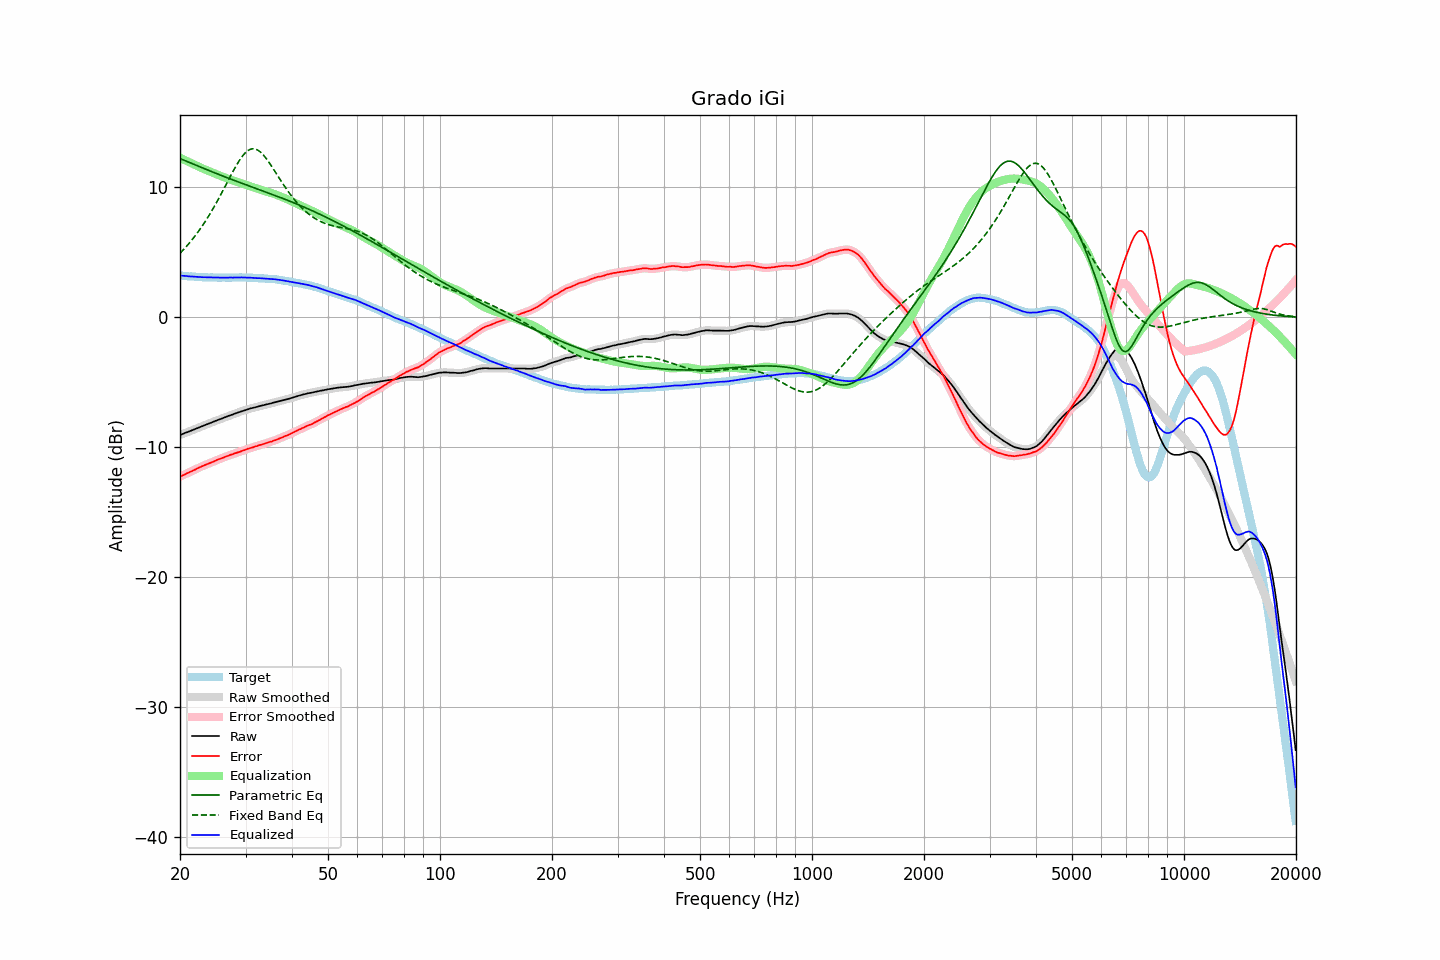

Data behind this chart, as committed beside it:
frequency, raw, error, smoothed, error_smoothed, equalization, parametric_eq, fixed_band_eq, equalized_raw, equalized_smoothed, target
20.00, -9.07, -12.28, -9.07, -12.28, 12.28, 12.22, 4.92, 3.21, 3.21, 3.21
20.20, -9.02, -12.22, -9.02, -12.22, 12.22, 12.17, 5.05, 3.20, 3.20, 3.20
20.40, -8.97, -12.16, -8.97, -12.16, 12.16, 12.12, 5.18, 3.19, 3.19, 3.19
20.61, -8.92, -12.10, -8.92, -12.10, 12.10, 12.07, 5.31, 3.18, 3.18, 3.18
20.81, -8.87, -12.03, -8.87, -12.03, 12.04, 12.02, 5.45, 3.17, 3.17, 3.16
21.02, -8.83, -11.98, -8.82, -11.98, 11.98, 11.96, 5.59, 3.16, 3.16, 3.15
21.23, -8.78, -11.92, -8.78, -11.92, 11.92, 11.91, 5.74, 3.15, 3.15, 3.14
21.44, -8.73, -11.88, -8.73, -11.87, 11.86, 11.86, 5.89, 3.14, 3.14, 3.15
21.66, -8.68, -11.81, -8.68, -11.81, 11.81, 11.81, 6.04, 3.13, 3.13, 3.13
21.87, -8.63, -11.76, -8.63, -11.75, 11.75, 11.76, 6.20, 3.12, 3.12, 3.13
22.09, -8.58, -11.69, -8.58, -11.69, 11.69, 11.71, 6.36, 3.11, 3.11, 3.11
22.31, -8.53, -11.63, -8.53, -11.63, 11.63, 11.65, 6.53, 3.11, 3.11, 3.10
22.54, -8.48, -11.57, -8.48, -11.57, 11.57, 11.60, 6.70, 3.10, 3.10, 3.09
22.76, -8.43, -11.52, -8.43, -11.51, 11.52, 11.55, 6.88, 3.09, 3.09, 3.09
22.99, -8.38, -11.46, -8.38, -11.46, 11.46, 11.50, 7.06, 3.08, 3.08, 3.08
23.22, -8.33, -11.40, -8.33, -11.41, 11.41, 11.45, 7.24, 3.08, 3.08, 3.07
23.45, -8.28, -11.36, -8.28, -11.35, 11.35, 11.40, 7.43, 3.08, 3.08, 3.08
23.69, -8.23, -11.30, -8.23, -11.30, 11.30, 11.35, 7.63, 3.08, 3.07, 3.07
23.92, -8.19, -11.25, -8.18, -11.25, 11.25, 11.30, 7.83, 3.07, 3.07, 3.06
24.16, -8.14, -11.21, -8.14, -11.20, 11.20, 11.25, 8.03, 3.06, 3.06, 3.07
24.40, -8.09, -11.16, -8.09, -11.16, 11.15, 11.20, 8.24, 3.06, 3.06, 3.07
24.65, -8.04, -11.10, -8.04, -11.10, 11.10, 11.15, 8.46, 3.06, 3.06, 3.06
24.89, -7.99, -11.05, -7.98, -11.04, 11.05, 11.10, 8.67, 3.06, 3.06, 3.06
25.14, -7.94, -10.99, -7.94, -10.99, 11.00, 11.05, 8.90, 3.06, 3.06, 3.05
25.39, -7.89, -10.94, -7.89, -10.94, 10.95, 11.00, 9.12, 3.06, 3.06, 3.05
25.65, -7.85, -10.90, -7.84, -10.90, 10.90, 10.95, 9.35, 3.05, 3.05, 3.05
25.91, -7.80, -10.85, -7.79, -10.85, 10.85, 10.90, 9.58, 3.05, 3.05, 3.05
26.16, -7.75, -10.81, -7.75, -10.80, 10.80, 10.85, 9.82, 3.05, 3.05, 3.06
26.43, -7.70, -10.75, -7.70, -10.75, 10.75, 10.81, 10.06, 3.06, 3.05, 3.05
26.69, -7.66, -10.71, -7.65, -10.71, 10.71, 10.76, 10.29, 3.05, 3.05, 3.05
26.96, -7.61, -10.66, -7.61, -10.66, 10.66, 10.71, 10.53, 3.05, 3.06, 3.05
27.23, -7.56, -10.61, -7.56, -10.61, 10.62, 10.66, 10.77, 3.06, 3.06, 3.05
27.50, -7.52, -10.57, -7.52, -10.57, 10.57, 10.62, 11.00, 3.06, 3.06, 3.05
27.77, -7.48, -10.54, -7.47, -10.53, 10.53, 10.57, 11.24, 3.05, 3.06, 3.06
28.05, -7.43, -10.48, -7.43, -10.49, 10.49, 10.52, 11.46, 3.06, 3.06, 3.05
28.33, -7.39, -10.45, -7.38, -10.45, 10.44, 10.48, 11.68, 3.06, 3.06, 3.06
28.62, -7.34, -10.40, -7.34, -10.40, 10.40, 10.43, 11.89, 3.06, 3.06, 3.06
28.90, -7.30, -10.37, -7.29, -10.36, 10.36, 10.39, 12.08, 3.06, 3.07, 3.07
29.19, -7.25, -10.32, -7.25, -10.32, 10.31, 10.34, 12.27, 3.07, 3.07, 3.07
29.48, -7.21, -10.27, -7.21, -10.28, 10.27, 10.30, 12.43, 3.07, 3.06, 3.06
29.78, -7.17, -10.23, -7.16, -10.23, 10.23, 10.25, 12.58, 3.06, 3.06, 3.06
30.08, -7.13, -10.19, -7.13, -10.18, 10.19, 10.20, 12.71, 3.06, 3.06, 3.06
30.38, -7.09, -10.13, -7.09, -10.14, 10.14, 10.16, 12.81, 3.06, 3.05, 3.04
30.68, -7.06, -10.10, -7.05, -10.10, 10.10, 10.11, 12.89, 3.05, 3.05, 3.04
30.99, -7.02, -10.06, -7.02, -10.06, 10.06, 10.07, 12.94, 3.04, 3.04, 3.04
31.30, -6.99, -10.03, -6.99, -10.02, 10.02, 10.02, 12.97, 3.04, 3.03, 3.04
31.61, -6.96, -9.99, -6.96, -9.99, 9.98, 9.98, 12.97, 3.03, 3.03, 3.03
31.93, -6.93, -9.94, -6.93, -9.95, 9.95, 9.93, 12.94, 3.02, 3.02, 3.01
32.24, -6.90, -9.92, -6.89, -9.91, 9.91, 9.89, 12.89, 3.01, 3.01, 3.02
32.57, -6.86, -9.86, -6.86, -9.87, 9.87, 9.84, 12.82, 3.01, 3.01, 3.00
32.89, -6.83, -9.83, -6.83, -9.83, 9.83, 9.80, 12.72, 3.00, 3.00, 3.00
33.22, -6.80, -9.79, -6.80, -9.79, 9.79, 9.75, 12.61, 3.00, 3.00, 2.99
33.55, -6.77, -9.76, -6.77, -9.75, 9.75, 9.71, 12.47, 2.99, 2.99, 2.99
33.89, -6.74, -9.72, -6.74, -9.72, 9.71, 9.66, 12.32, 2.98, 2.98, 2.98
34.23, -6.71, -9.67, -6.71, -9.67, 9.68, 9.62, 12.16, 2.97, 2.97, 2.96
34.57, -6.68, -9.64, -6.68, -9.64, 9.64, 9.57, 11.99, 2.96, 2.96, 2.96
34.92, -6.65, -9.59, -6.65, -9.60, 9.60, 9.52, 11.81, 2.95, 2.95, 2.94
35.27, -6.62, -9.58, -6.61, -9.56, 9.56, 9.48, 11.62, 2.94, 2.95, 2.96
35.62, -6.58, -9.51, -6.58, -9.52, 9.52, 9.43, 11.43, 2.94, 2.94, 2.93
35.97, -6.55, -9.48, -6.55, -9.48, 9.47, 9.38, 11.24, 2.93, 2.93, 2.93
... 635 more rows
